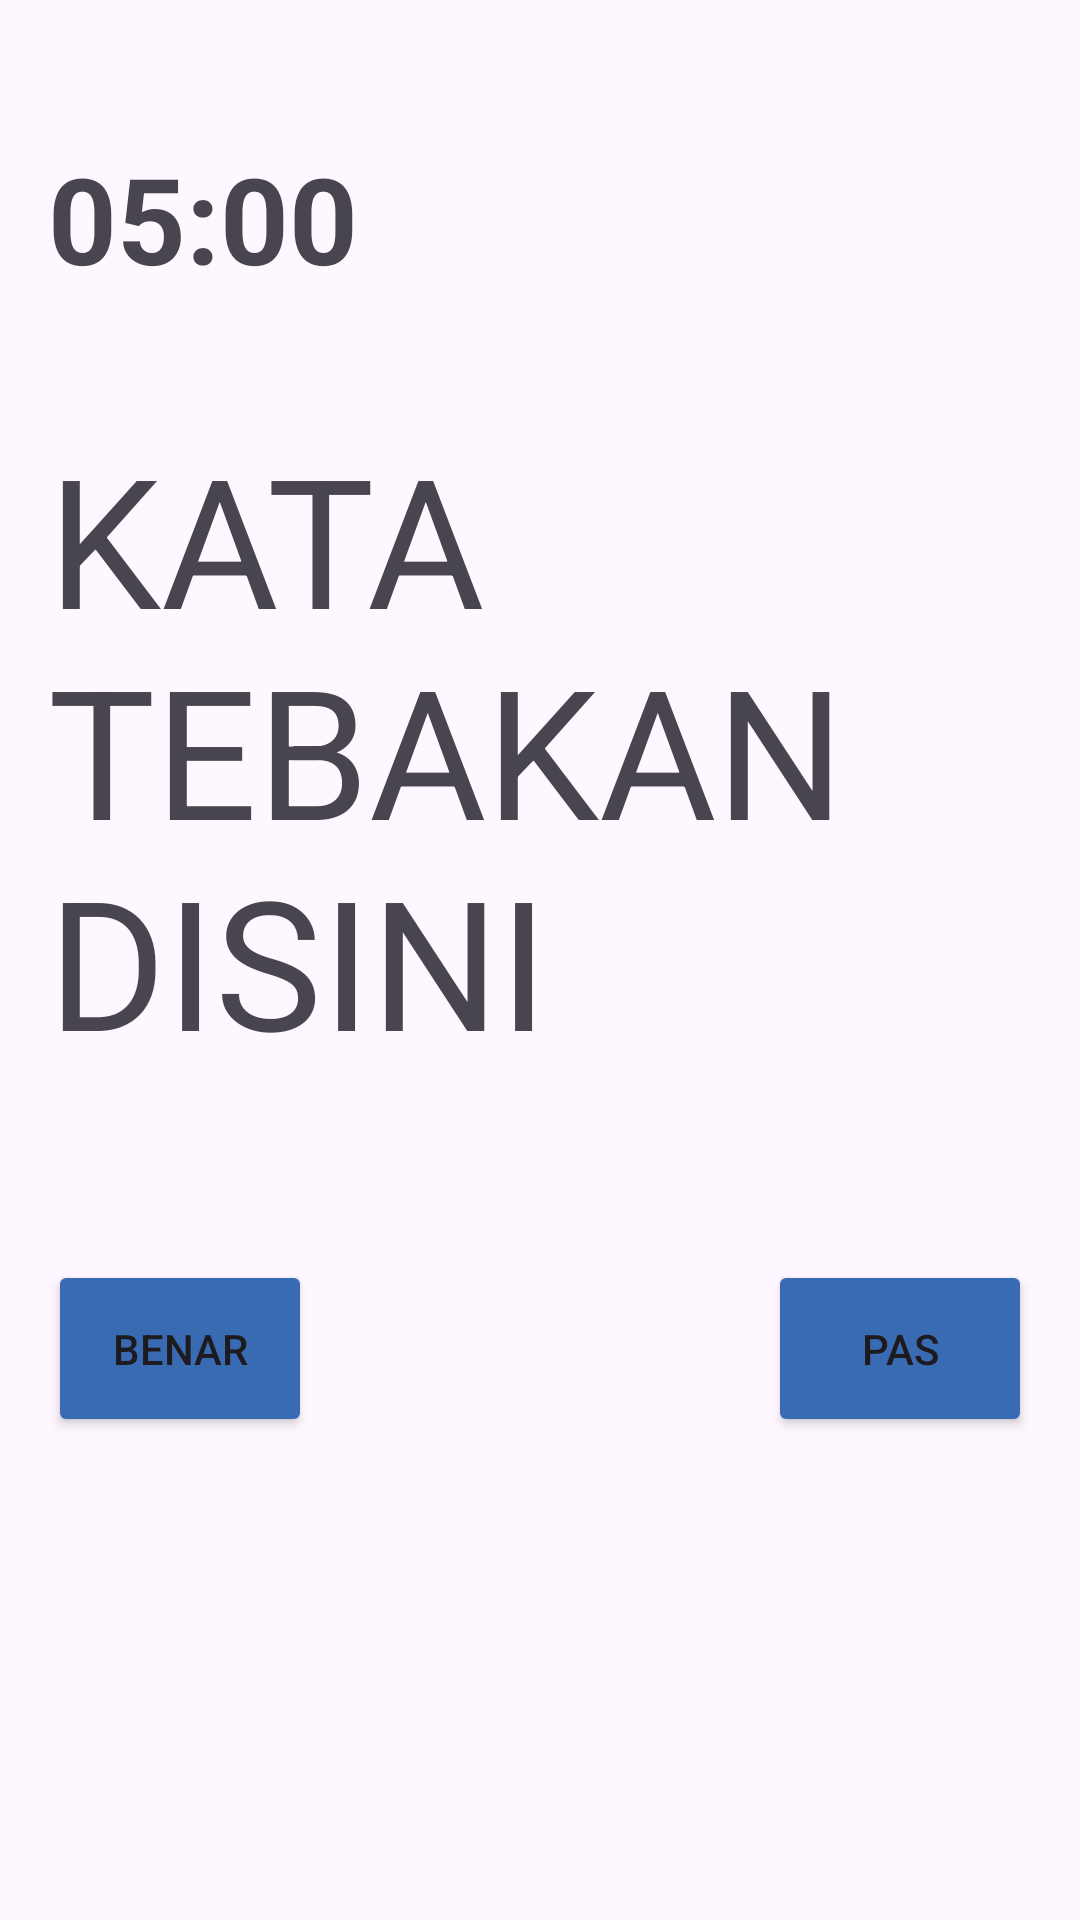

Layout XML and referenced resources for this Android screen:
<!-- AndroidManifest.xml: application theme Theme.TebakKataApps -->
<!-- res/layout/activity_startgame.xml -->
<?xml version="1.0" encoding="utf-8"?>
<LinearLayout xmlns:android="http://schemas.android.com/apk/res/android"
    xmlns:tools="http://schemas.android.com/tools"
    android:layout_width="match_parent"
    android:layout_height="match_parent"
    android:orientation="vertical"
    android:padding="16dp">


    <TextView
        android:id="@+id/timeRemaining"
        android:layout_width="wrap_content"
        android:layout_height="wrap_content"
        android:layout_gravity="start"
        android:layout_marginTop="30dp"
        android:layout_marginBottom="30dp"
        android:text="05:00"
        android:textAllCaps="true"
        android:textSize="40sp"
        android:textStyle="bold" />

    <TextView
        android:id="@+id/textViewTebakan"
        android:layout_width="wrap_content"
        android:layout_height="wrap_content"
        android:layout_gravity="center"
        android:text="KATA TEBAKAN DISINI"
        android:layout_marginTop="10dp"
        android:layout_marginBottom="60dp"
        android:textSize="60dp" />


    <TableLayout
        android:layout_width="match_parent"
        android:layout_height="match_parent"
        android:stretchColumns="1">
        <TableRow>
            <Button
                android:id="@+id/rightGuess"
                android:layout_width="132dp"
                android:layout_height="59dp"
                android:backgroundTint="@color/blue"
                android:layout_gravity="start"
                android:text="BENAR"
                android:textAllCaps="true" />

            <Button
                android:id="@+id/passGuess"
                android:layout_width="132dp"
                android:layout_height="59dp"
                android:backgroundTint="@color/blue"
                android:text="PAS"
                android:textAllCaps="true"
                android:layout_gravity="end" />
        </TableRow>
    </TableLayout>

</LinearLayout>
<!-- resources referenced by this layout -->
<resources>
  <color name="blue">#396BB3</color>
  <style name="Theme.TebakKataApps" parent="Base.Theme.TebakKataApps" />
  <style name="Base.Theme.TebakKataApps" parent="Theme.Material3.DayNight.NoActionBar">
          
          
      </style>
</resources>
